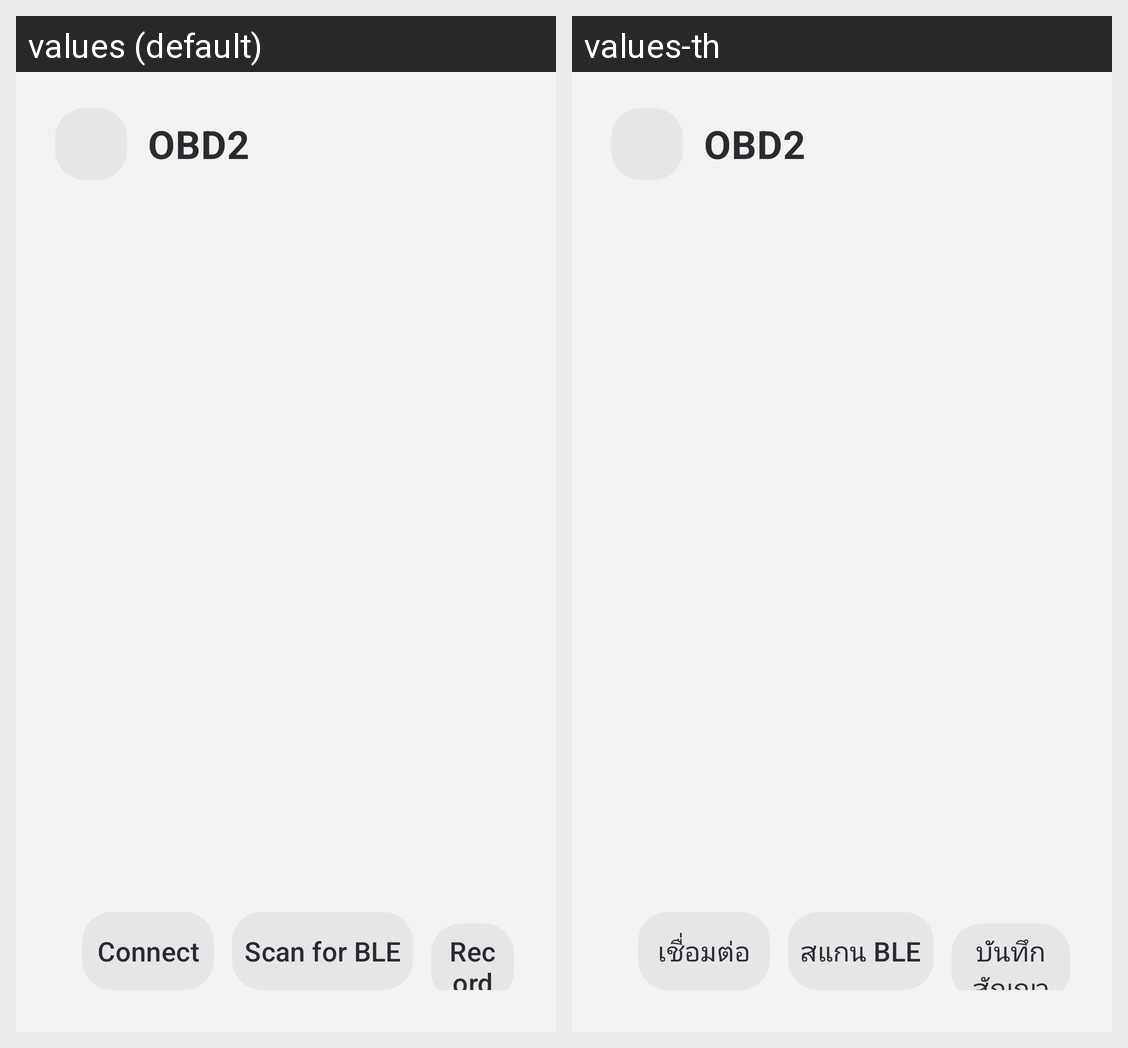

For this localized Android screen grid, give each drawn string resource with its value in every locale shown.
Android screen res/layout/activity_obd.xml rendered under 2 locales, left to right: values (default), values-th. Device: Nexus 5 (rendered at 1080×1920; each locale shown at half size, 540×960, under a caption strip naming it); theme Theme.Cam.
Strings drawn on this screen, with the default value and each locale's value (text and hints the layout hard-codes, and strings that could not be matched under every locale, appear in the picture but are not listed):

obd_title
  values: OBD2
  values-th: OBD2

obd_connect
  values: Connect
  values-th: เชื่อมต่อ

obd_scan
  values: Scan for BLE
  values-th: สแกน BLE

obd_record
  values: Record all signals
  values-th: บันทึกสัญญาณทั้งหมด
